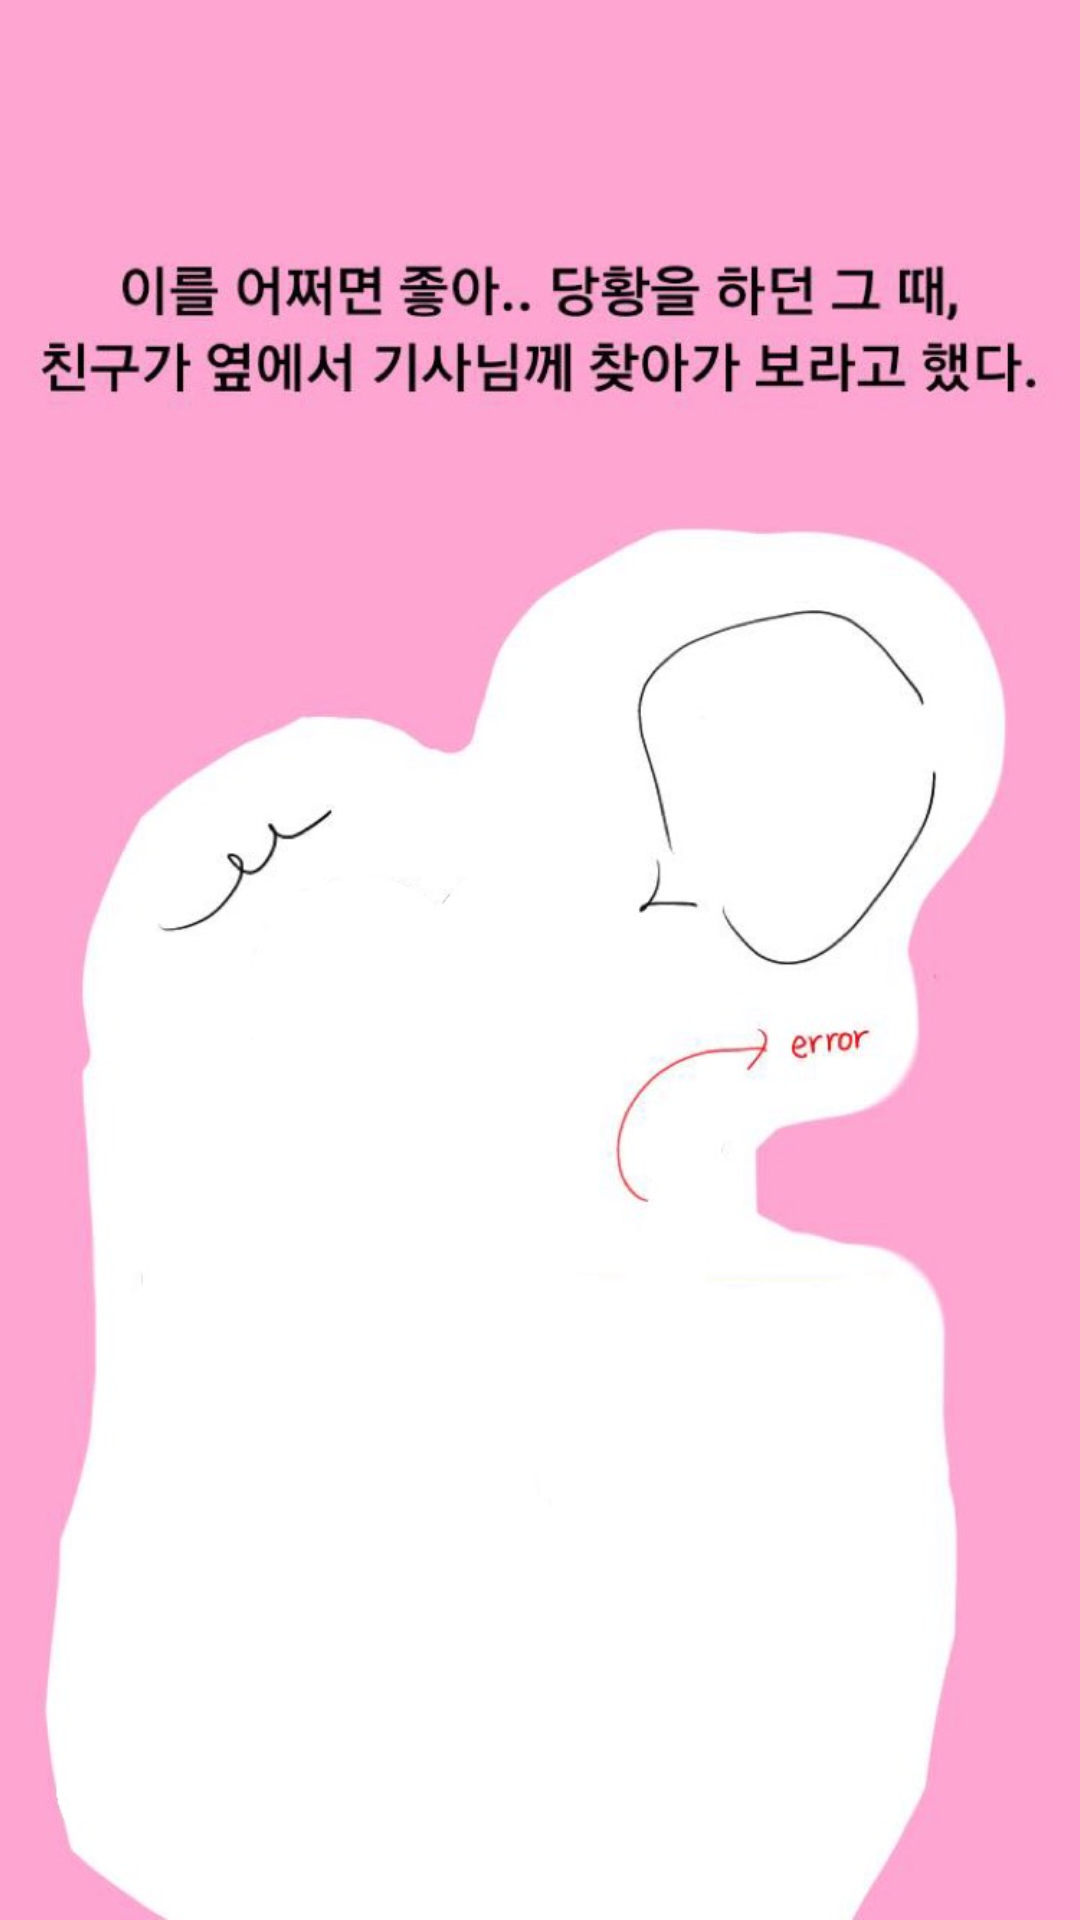

Produce the Android XML layout that renders to this screen, including the resource entries it uses.
<!-- AndroidManifest.xml: application theme AppTheme -->
<!-- res/layout/frag_second5.xml -->
<?xml version="1.0" encoding="utf-8"?>

<androidx.constraintlayout.widget.ConstraintLayout
    xmlns:android="http://schemas.android.com/apk/res/android"
    xmlns:app="http://schemas.android.com/apk/res-auto"
    android:layout_width="match_parent"
    android:layout_height="match_parent">

    <ImageView
        android:id="@+id/imageView"
        android:layout_width="match_parent"
        android:layout_height="match_parent"
        app:layout_constraintBottom_toBottomOf="parent"
        app:layout_constraintEnd_toEndOf="parent"
        app:layout_constraintStart_toStartOf="parent"
        app:layout_constraintTop_toTopOf="parent"
        app:srcCompat="@drawable/two5" />

    <Button
        android:id="@+id/s_btn1"
        android:layout_width="wrap_content"
        android:layout_height="wrap_content"
        android:background="#00FFFFFF"
        app:layout_constraintBottom_toBottomOf="parent"
        app:layout_constraintEnd_toEndOf="parent"
        app:layout_constraintStart_toStartOf="parent"
        app:layout_constraintTop_toTopOf="parent" />

    <com.example.mirim_cess_master.TypeWriter
        android:id="@+id/write1"
        android:layout_width="180dp"
        android:layout_height="wrap_content"
        android:layout_marginStart="100dp"
        android:layout_marginLeft="50dp"
        android:layout_marginBottom="740dp"
        android:textColor="#000000"
        android:textSize="24sp"
        app:layout_constraintBottom_toBottomOf="parent"
        app:layout_constraintEnd_toEndOf="parent"
        app:layout_constraintHorizontal_bias="0.734"
        app:layout_constraintStart_toStartOf="parent" />

</androidx.constraintlayout.widget.ConstraintLayout>
<!-- resources referenced by this layout -->
<resources>
  <!-- drawable two5: jpg bitmap (drawable, 48982 bytes) -->
  <style name="AppTheme" parent="Theme.AppCompat.Light.DarkActionBar">
          
          <item name="colorPrimary">@color/colorPrimary</item>
          <item name="colorPrimaryDark">@color/colorPrimaryDark</item>
          <item name="colorAccent">@color/colorAccent</item>
          <item name="windowNoTitle">true</item>
          <item name="android:windowFullscreen">true</item>
      </style>
  <color name="colorPrimary">#E6C2FF</color>
  <color name="colorPrimaryDark">#3700B3</color>
  <color name="colorAccent">#03DAC5</color>
</resources>
